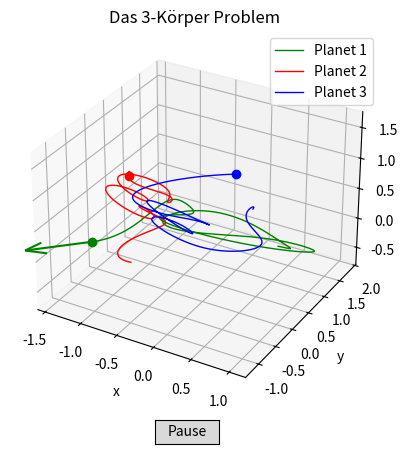

This chart was generated by the following Python code:
import numpy as np
import matplotlib.pyplot as plt
from scipy.integrate import solve_ivp
from matplotlib.animation import FuncAnimation
from matplotlib.widgets import Button
import time



#referenzgrößen aus  skalierung ->für berechnung der der realten werte 
G = 6.674e-11            # gravitationskonstante in m^3/kg·s^2
M = 1.989e30             # sonnenmasse in kg 
# M = 5.972e24             # erdmasse in kg
L = 1.496e11             # referenzlänge = 1 AE in m 
T = np.sqrt(L**3 / (M * G))   # referenzzeit in s
V = L / T                # referenzgeschwindigkeit in m/s




# anfangsbedingungen  
m1, m2, m3 = 1.0, 2.0, 1.5
 
start_postion_1 = [ 1.0,  0.0,  0.5]
start_postion_2 = [-1.0,  0.0, -0.5]
start_postion_3 = [ 0.0,  1.5,  0.0]

start_geschwindigkeit_1 = [ 0.2,  0.5, -0.3]
start_geschwindigkeit_2 = [-0.2, -0.5,  0.3]
start_geschwindigkeit_3 = [ 0.1,  0.0,  0.2]

# anfangsbedingungen für solve ivp
anfangsbedingungen = np.array([
    start_postion_1, start_postion_2, start_postion_3,
    start_geschwindigkeit_1, start_geschwindigkeit_2, start_geschwindigkeit_3
]).ravel()     #macht aus  2D array eine 1D array, damit solve ivp klappt




def system_odes(t, S, m1, m2, m3): #t ist zeit, S zustand, m1, m2, m3 sind massen der planeten für berechnung der beschleunigung

    #herauslesen von position und geschwindigkeit da ergebniss von solve ivp ein einzelnes array ist 
    x1, x2, x3 = S[0:3], S[3:6], S[6:9] 
    dp1_dt, dp2_dt, dp3_dt = S[9:12], S[12:15], S[15:18] 

# Die Änderung der Position ist einfach die aktuelle Geschwindigkeit.
    f1, f2, f3 = dp1_dt, dp2_dt, dp3_dt

    df1_dt = m3*(x3 - x1)/np.linalg.norm(x3 - x1)**3 + m2*(x2 - x1)/np.linalg.norm(x2 - x1)**3
    df2_dt = m3*(x3 - x2)/np.linalg.norm(x3 - x2)**3 + m1*(x1 - x2)/np.linalg.norm(x1 - x2)**3
    df3_dt = m1*(x1 - x3)/np.linalg.norm(x1 - x3)**3 + m2*(x2 - x3)/np.linalg.norm(x2 - x3)**3

    return np.array([f1, f2, f3, df1_dt, df2_dt, df3_dt]).ravel() #wieder 1D array zurückgeben für solve_ivp




time_start , time_end = 0, 10
t_points = np.linspace(time_start, time_end, 2001) 

t1 =time.time()
solution= solve_ivp(
    fun=system_odes,                    #die funktion die die differenzialgleichungen definiert
    t_span=(time_start, time_end),      #zeitspanne für die integration
    y0=anfangsbedingungen,              #anfangsbedingungen für die integration
    t_eval=t_points,                #zeitpunktewo Lösung ausgewertet wird oll
    args=(m1, m2, m3)           #zusätzliche argumente für system_odes funktion sodass sie in der funktion verwendet werden können

)

#daten für vektor 
v1x_sol = solution.y[9]
v1y_sol = solution.y[10]
v1z_sol = solution.y[11]

v2x_sol = solution.y[12]
v2y_sol = solution.y[13]
v2z_sol = solution.y[14]

v3x_sol = solution.y[15]
v3y_sol = solution.y[16]
v3z_sol = solution.y[17]


t_sol = solution.t
#positionen der planeten durch berechnung 
p1x_sol = solution.y[0]
p1y_sol = solution.y[1]
p1z_sol = solution.y[2]

p2x_sol = solution.y[3]
p2y_sol = solution.y[4]
p2z_sol = solution.y[5]

p3x_sol = solution.y[6]
p3y_sol = solution.y[7]
p3z_sol = solution.y[8]
# print(p1x_sol)

solution.y.shape

# für bildung von 3D grafik
fig, ax = plt.subplots(subplot_kw={"projection":"3d"})

 #für die bahnen der planeten
planet1_plt, = ax.plot(p1x_sol, p1y_sol, p1z_sol, 'green', label='Planet 1', linewidth=1)
planet2_plt, = ax.plot(p2x_sol, p2y_sol, p2z_sol, 'red', label='Planet 2', linewidth=1)
planet3_plt, = ax.plot(p3x_sol, p3y_sol, p3z_sol, 'blue', label='Planet 3', linewidth=1)

#für die planeten als punkte um nachzuverfolgen 
planet1_dot, = ax.plot([p1x_sol[-1]], [p1y_sol[-1]], [p1z_sol[-1]], 'o', color='green', markersize=6)
planet2_dot, = ax.plot([p2x_sol[-1]], [p2y_sol[-1]], [p2z_sol[-1]], 'o', color='red', markersize=6)
planet3_dot, = ax.plot([p3x_sol[-1]], [p3y_sol[-1]], [p3z_sol[-1]], 'o', color='blue', markersize=6)

#für vektor pfeile
quiver1 = ax.quiver(p1x_sol[-1], p1y_sol[-1], p1z_sol[-1], v1x_sol[-1], v1y_sol[-1], v1z_sol[-1], color='green', length=2)
quiver2 = ax.quiver(p2x_sol[-1], p2y_sol[-1], p2z_sol[-1], v2x_sol[-1], v2y_sol[-1], v2z_sol[-1], color='red', length=0.3)
quiver3 = ax.quiver(p3x_sol[-1], p3y_sol[-1], p3z_sol[-1], v3x_sol[-1], v3y_sol[-1], v3z_sol[-1], color='blue', length=0.3)



ax.set_title("Das 3-Körper Problem")
ax.set_xlabel("x")
ax.set_ylabel("y")
ax.set_zlabel("z")
plt.grid()
plt.legend()

#pause button
ax_button = fig.add_axes([0.45, 0.02, 0.1, 0.05])  #links, unten, breite, höhe
btn_pause = Button(ax_button, 'Pause')
# plt.show()




#animation

#dafür da um Animation zu stoppen und  starten und varuiablen zu speichern

laeuft = [True]  # Liste, damit sie in toggle_pause geändert werden kann

def toggle_pause(event):  
    if laeuft[0]:
        animation.pause()
        btn_pause.label.set_text('Play')
    else:
        animation.resume()
        btn_pause.label.set_text('Pause')
    laeuft[0] = not laeuft[0]

def update(frame):

    global quiver1, quiver2, quiver3
    quiver1.remove()
    quiver2.remove()
    quiver3.remove()

    x_current_1 = p1x_sol[0:frame+1]
    y_current_1 = p1y_sol[0:frame+1]
    z_current_1 = p1z_sol[0:frame+1]

    x_current_2 = p2x_sol[0:frame+1]
    y_current_2 = p2y_sol[0:frame+1]
    z_current_2 = p2z_sol[0:frame+1]

    x_current_3 = p3x_sol[0:frame+1]
    y_current_3 = p3y_sol[0:frame+1]
    z_current_3 = p3z_sol[0:frame+1]

    planet1_plt.set_data(x_current_1, y_current_1)  
    planet1_plt.set_3d_properties(z_current_1)
    planet1_dot.set_data([x_current_1[-1]], [y_current_1[-1]])
    planet1_dot.set_3d_properties([z_current_1[-1]])

    planet2_plt.set_data(x_current_2, y_current_2)
    planet2_plt.set_3d_properties(z_current_2)
    planet2_dot.set_data([x_current_2[-1]], [y_current_2[-1]])
    planet2_dot.set_3d_properties([z_current_2[-1]])

    planet3_plt.set_data(x_current_3, y_current_3)
    planet3_plt.set_3d_properties(z_current_3)
    planet3_dot.set_data([x_current_3[-1]], [y_current_3[-1]])
    planet3_dot.set_3d_properties([z_current_3[-1]])

    #vektoren 
    quiver1 = ax.quiver(x_current_1[-1], y_current_1[-1], z_current_1[-1], v1x_sol[frame], v1y_sol[frame], v1z_sol[frame], color='green', length=0.3)
    quiver2 = ax.quiver(x_current_2[-1], y_current_2[-1], z_current_2[-1], v2x_sol[frame], v2y_sol[frame], v2z_sol[frame], color='red', length=0.3)
    quiver3 = ax.quiver(x_current_3[-1], y_current_3[-1], z_current_3[-1], v3x_sol[frame], v3y_sol[frame], v3z_sol[frame], color='blue', length=0.3)


    return planet1_plt, planet1_dot, planet2_plt, planet2_dot, planet3_plt, planet3_dot, quiver1, quiver2, quiver3
    
animation = FuncAnimation(fig, update, frames=range(0, len(t_points), 2), interval=10, blit=False)
btn_pause.on_clicked(toggle_pause)
plt.show()
